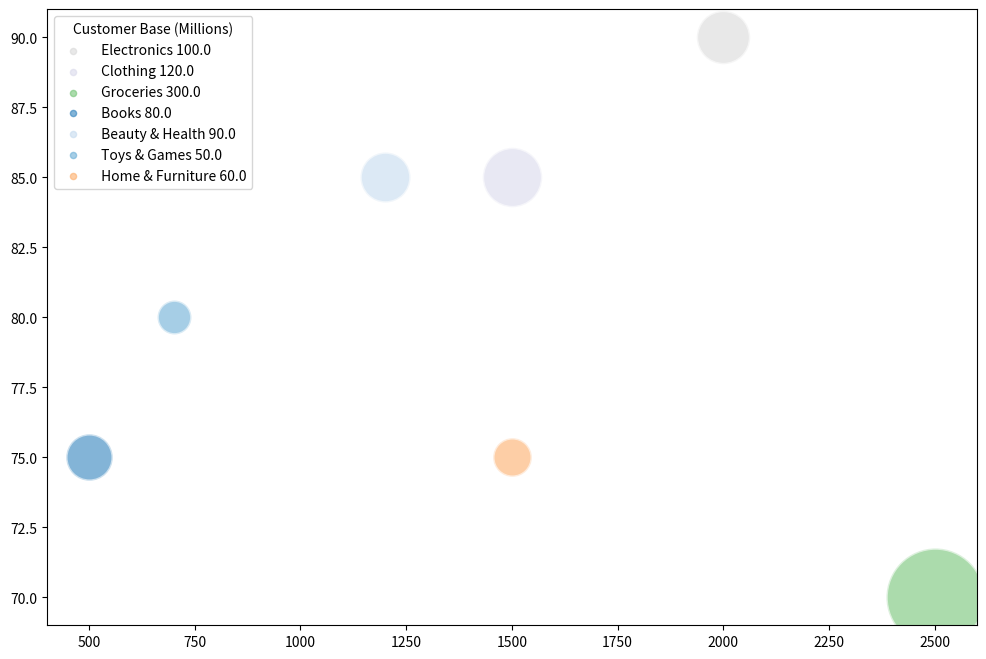

Reproduce this figure in Python. (Note: this script raises an exception after producing the figure.)
import matplotlib.pyplot as plt
from matplotlib import ticker, cm, colors
import numpy as np

# Data preprocessing
data_str = 'Product,Annual Sales (Billion $),Online Presence (Score),Customer Base (Millions),Digital Marketing Expenditure (Million $)/n Electronics,2000,90,100,750/n Clothing,1500,85,120,600/n Groceries,2500,70,300,400/n Books,500,75,80,100/n Beauty & Health,1200,85,90,200/n Toys & Games,700,80,50,150/n Home & Furniture,1500,75,60,300'
data_str = data_str.split('/n')
data_labels = data_str[0].split(',')[1:]
data = np.array([row.split(',')[1:] for row in data_str[1:]], dtype=float)
line_labels = [row.split(',')[0] + ' ' + str(dat[2]) for row, dat in zip(data_str[1:], data)]

# Set bubble size and color limits
size_scale = (600, 5000)
color_scale = (data[:, 3].min(), data[:, 3].max())

fig, ax = plt.subplots(figsize=(12, 8))
cmap = plt.get_cmap("tab20c")

# Plotting data
for i in range(data.shape[0]):
    size = size_scale[0] + (data[i, 2] - data[:, 2].min()) / (data[:, 2].max() - data[:, 2].min()) * (size_scale[1] - size_scale[0])
    color = (data[i, 3] - color_scale[0]) / (color_scale[1] - color_scale[0])
    ax.scatter(data[i, 0], data[i, 1], s=size, c=[cmap(color)], alpha=0.6, edgecolors="w", linewidth=2, label=None)
    ax.scatter([], [], c=cmap(color), alpha=0.6, s=20, label=line_labels[i])

# Setting legend
lgnd = ax.legend(title=data_labels[2], loc="upper left")
for handle in lgnd.legendHandles:
    handle.set_sizes([20])

# Adding color bar
norm = colors.Normalize(color_scale[0], color_scale[1])
sm = plt.cm.ScalarMappable(cmap=cmap, norm=norm)
sm.set_array([])
cbar = plt.colorbar(sm, ax=ax)
cbar.set_label(data_labels[3])

# Setting labels and title
ax.set_xlabel(data_labels[0])
ax.set_ylabel(data_labels[1])
plt.title('E-commerce Product Wise Annual Sales and Online Presence Analysis')

# Other Settings
ax.grid(True, linestyle='--', alpha=0.6)
plt.tight_layout()

# Save the image and close figure
plt.savefig("/cpfs01/user/yehancheng/workspace/datasets/SimChartV2/demo/bubble/png/134_202312301731.png")
plt.clf()
